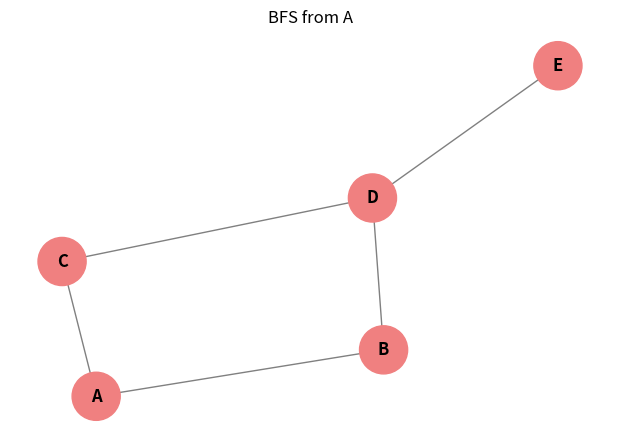
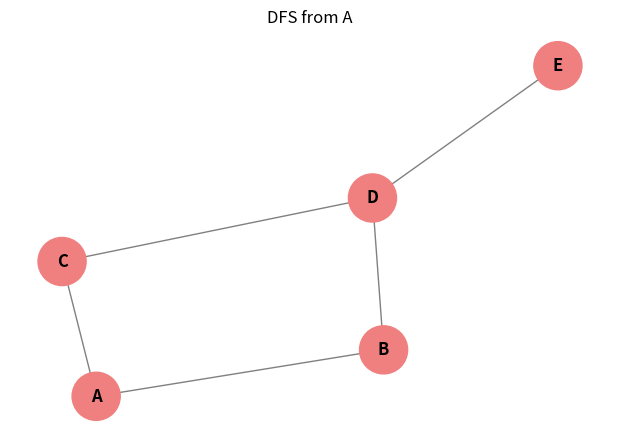

Generate these figures, in order, with matplotlib:
import matplotlib.pyplot as plt
import networkx as nx
from collections import deque


class graph_structure:
    def __init__(self):
        self.graph = {}

    def add_edge(self, node, neighbor):
        # """เพิ่มเส้นเชื่อมระหว่าง node และ neighbor"""
        if node not in self.graph:
            self.graph[node] = []
        if neighbor not in self.graph:
            self.graph[neighbor] = []
        self.graph[node].append(neighbor)
        self.graph[neighbor].append(node)

    def show_graph(self):
        # """แสดงกราฟแบบข้อความ"""
        for node, neighbors in self.graph.items():
            print(f"{node} --> {neighbors}")

    def plot_graph(self, highlight_nodes=None, title="Graph Structure"):
        # """แสดงกราฟเป็นภาพ พร้อมระบายสี"""
        G = nx.Graph(self.graph)
        pos = nx.spring_layout(G, seed=42)
        plt.figure(figsize=(6, 4))

        # ไฮไลท์โหนด
        node_colors = []
        for n in G.nodes():
            if highlight_nodes and n in highlight_nodes:
                node_colors.append("lightcoral")
            else:
                node_colors.append("skyblue")

        nx.draw(
            G, pos,
            with_labels=True,
            node_color=node_colors,
            node_size=1200,
            font_size=12,
            font_weight='bold',
            edge_color='gray'
        )
        plt.title(title)
        plt.show()

    def bfs(self, start):
        """Breadth-First Search"""
        visited = set()
        # [cite_start]ใช้ deque จาก collections ที่ import ไว้ [cite: 6]
        queue = deque([start])
        traversal_order = []

        if start not in self.graph:
            print(f"Node {start} not in graph.")
            return

        visited.add(start)

        while queue:
            current_node = queue.popleft()
            traversal_order.append(current_node)

            # [cite_start]เข้าถึง self.graph ที่กำหนดใน __init__ [cite: 9]
            if current_node in self.graph:
                for neighbor in self.graph[current_node]:
                    if neighbor not in visited:
                        visited.add(neighbor)
                        queue.append(neighbor)

        print(f"BFS Traversal starting from {start}: {traversal_order}")
        # [cite_start]เรียกใช้ plot_graph ที่มีในคลาส [cite: 20]
        self.plot_graph(highlight_nodes=traversal_order, title=f"BFS from {start}")

    def dfs(self, start):
        """Depth-First Search"""
        visited = set()
        traversal_order = []

        if start not in self.graph:
            print(f"Node {start} not in graph.")
            return

        # ใช้ฟังก์ชัน helper แบบ Recursive
        def dfs_recursive(node):
            visited.add(node)
            traversal_order.append(node)

            # [cite_start]เข้าถึง self.graph ที่กำหนดใน __init__ [cite: 9]
            if node in self.graph:
                for neighbor in self.graph[node]:
                    if neighbor not in visited:
                        dfs_recursive(neighbor)

        dfs_recursive(start)

        print(f"DFS Traversal starting from {start}: {traversal_order}")
        # [cite_start]เรียกใช้ plot_graph ที่มีในคลาส [cite: 20]
        self.plot_graph(highlight_nodes=traversal_order, title=f"DFS from {start}")


if __name__ == "__main__":
    g = graph_structure()
    g.add_edge('A', 'B')
    g.add_edge('A', 'C')
    g.add_edge('B', 'D')
    g.add_edge('C', 'D')
    g.add_edge('D', 'E')

    print("Grapwh Structure:")
    g.show_graph()

    g.bfs('A')
    g.dfs('A')
